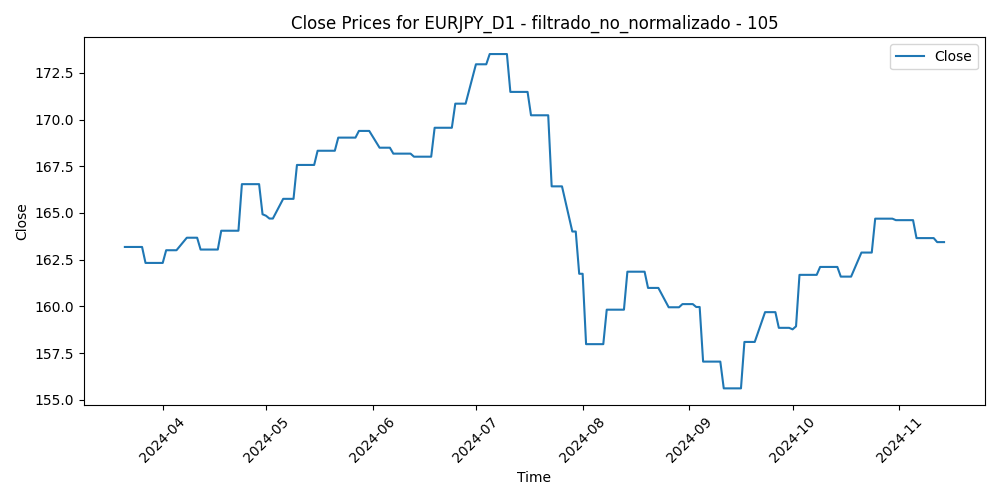

Values plotted in this chart, from the file beside it:
Time, Close, Volume, diferencia_media_105
2024-03-21, 163.2, 170748, -4.322
2024-03-22, 163.2, 147069, -3.269
2024-03-25, 163.2, 114798, -3.642
2024-03-26, 163.2, 118989, -3.647
2024-03-27, 162.3, 130498, -3.183
2024-03-28, 162.3, 130699, -2.661
2024-03-29, 162.3, 104595, -2.641
2024-04-01, 162.3, 100814, -2.267
2024-04-02, 163, 125890, -2.536
2024-04-03, 163, 113287, -3.653
2024-04-04, 163, 109293, -3.273
2024-04-05, 163, 149726, -3.523
2024-04-08, 163.7, 109484, -4.086
2024-04-09, 163.7, 108198, -3.957
2024-04-10, 163.7, 141264, -3.647
2024-04-11, 163.7, 161889, -3.544
2024-04-12, 163, 147655, -2.213
2024-04-15, 163, 164537, -3.054
2024-04-16, 163, 161270, -3.444
2024-04-17, 163, 148019, -3.891
2024-04-18, 164, 130160, -3.701
2024-04-19, 164, 185352, -3.864
2024-04-22, 164, 112938, -4.012
2024-04-23, 164, 120775, -4.744
2024-04-24, 166.5, 107714, -5.204
2024-04-25, 166.5, 137189, -5.97
2024-04-26, 166.5, 155330, -8.134
2024-04-29, 166.5, 230573, -6.387
2024-04-30, 164.9, 142899, -6.968
2024-05-01, 164.9, 137794, -4.105
2024-05-02, 164.7, 193808, -3.438
2024-05-03, 164.7, 155356, -3.171
2024-05-06, 165.8, 111457, -4.221
2024-05-07, 165.8, 117212, -4.748
2024-05-08, 165.8, 118282, -5.438
2024-05-09, 165.8, 116967, -5.801
2024-05-10, 167.6, 118495, -5.817
2024-05-13, 167.6, 128086, -6.503
2024-05-14, 167.6, 121420, -7.057
2024-05-15, 167.6, 161255, -6.271
2024-05-16, 168.3, 173173, -6.45
2024-05-17, 168.3, 135782, -6.599
2024-05-20, 168.3, 116940, -7.005
2024-05-21, 168.3, 133784, -6.747
2024-05-22, 169, 132748, -6.806
2024-05-23, 169, 153912, -6.728
2024-05-24, 169, 127307, -7.042
2024-05-27, 169, 87310, -7.08
2024-05-28, 169.4, 124995, -7.229
2024-05-29, 169.4, 138720, -6.733
2024-05-30, 169.4, 154511, -6.191
2024-05-31, 169.4, 167799, -6.822
2024-06-03, 168.5, 159327, -6.279
2024-06-04, 168.5, 189614, -4.507
2024-06-05, 168.5, 148854, -5.581
2024-06-06, 168.5, 150301, -5.261
2024-06-07, 168.2, 162798, -5.027
2024-06-10, 168.2, 135383, -4.668
2024-06-11, 168.2, 126610, -4.305
2024-06-12, 168.2, 166947, -4.865
... 111 more rows
